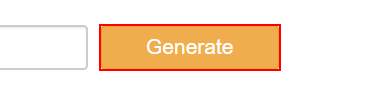
Task: Selectors - Get and Sort Data (Practice 1)
Workflow: Main

Step 1: click on the text box in window 'Fake Person/Name Generator | User Identity, Account and Profile Generator' (chrome.exe)

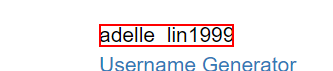
Step 2: get-text from the text in window 'Fake Person/Name Generator | User Identity, Account and Profile Generator' (chrome.exe)

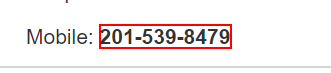
Step 3: get-text from the paragraph 'Mobile: *' in window 'Fake Person/Name Generator | User Identity, Account and Profile Generator' (chrome.exe)

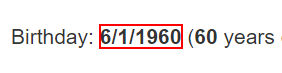
Step 4: get-text from the text in window 'Fake Person/Name Generator | User Identity, Account and Profile Generator' (chrome.exe)

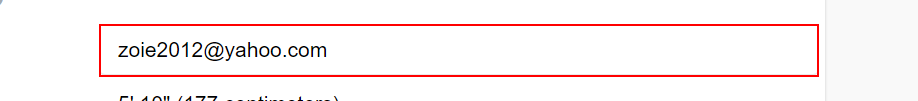
Step 5: get-text from the text box in window 'Fake Person/Name Generator | User Identity, Account and Profile Generator' (chrome.exe)

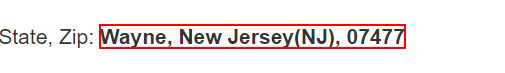
Step 6: get-text from the paragraph 'City, State, Zip: *' in window 'Fake Person/Name Generator | User Identity, Account and Profile Generator' (chrome.exe)